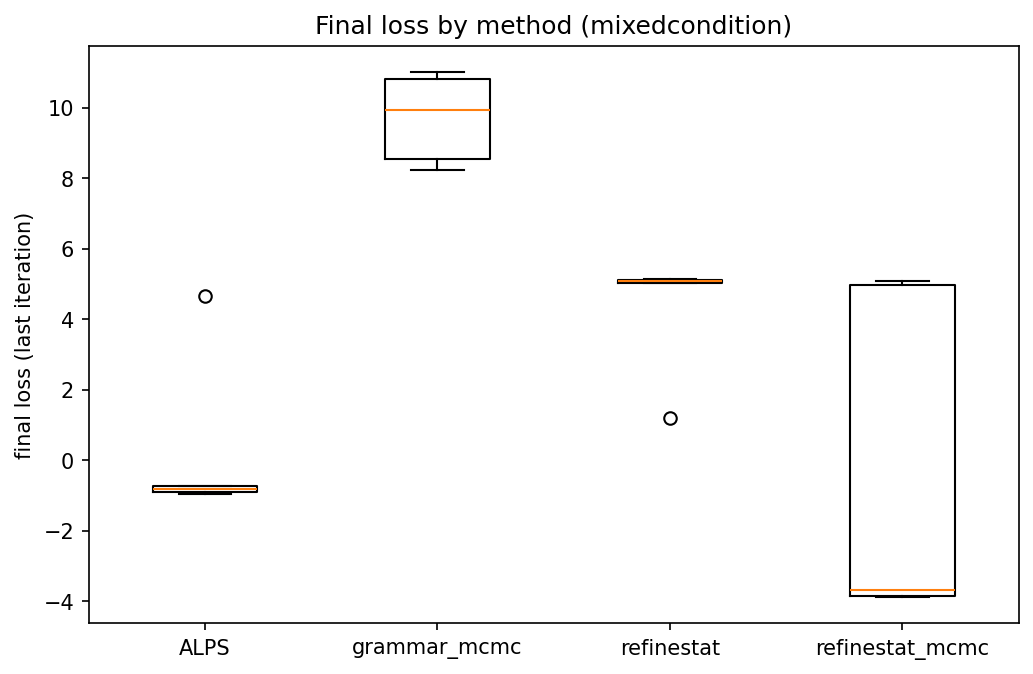

Data behind this chart, as committed beside it:
ALPS, grammar_mcmc, refinestat, refinestat_mcmc
-0.8354, 9.953, 5.041, -3.893
-0.7376, 8.535, 1.208, 5.071
-0.9194, 8.224, 5.136, 4.97
4.668, 11.01, 5.089, -3.701
-0.9671, 10.81, 5.116, -3.862
